The GitHub repository faziya18/retina_ai contains a labelled image folder "OCT_dataset" with 2 categories: AMD, CSR. Examples follow, each with its label.

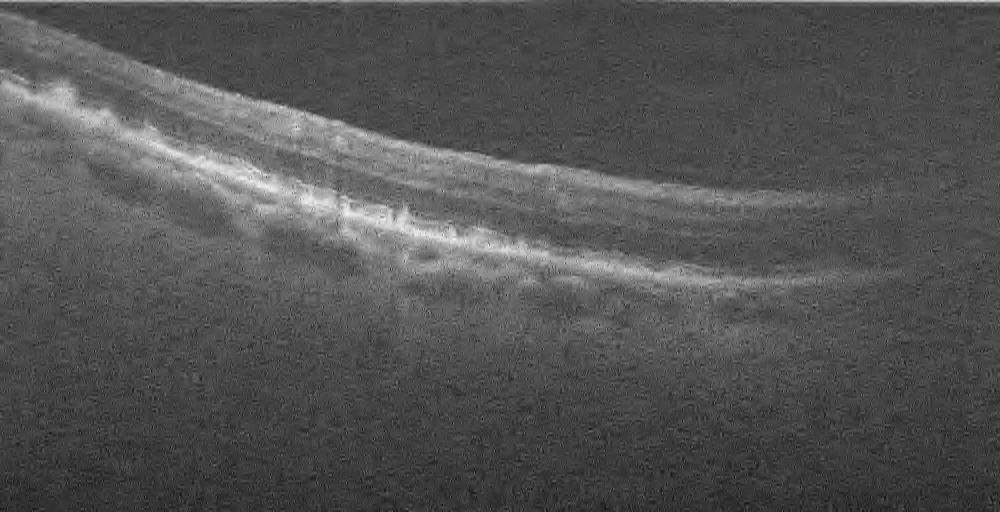
Label: AMD

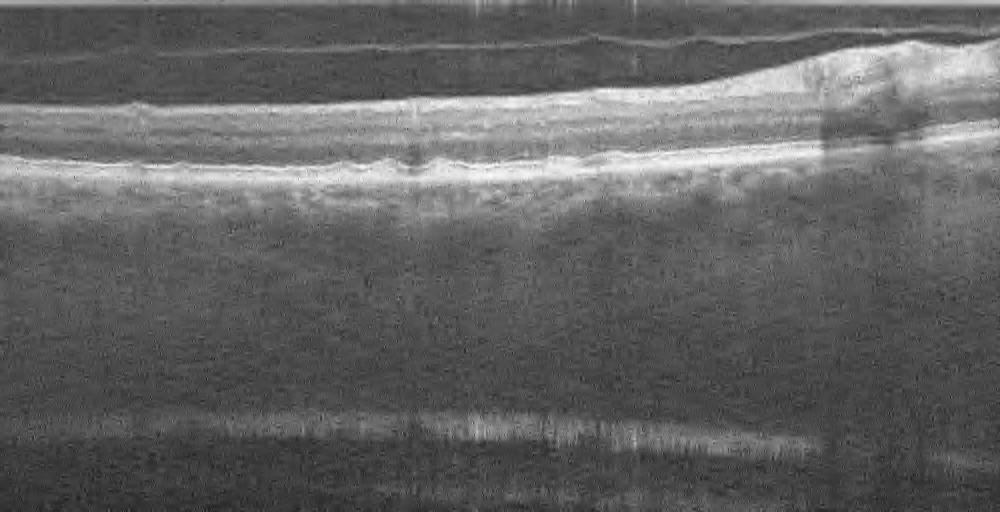
Label: AMD

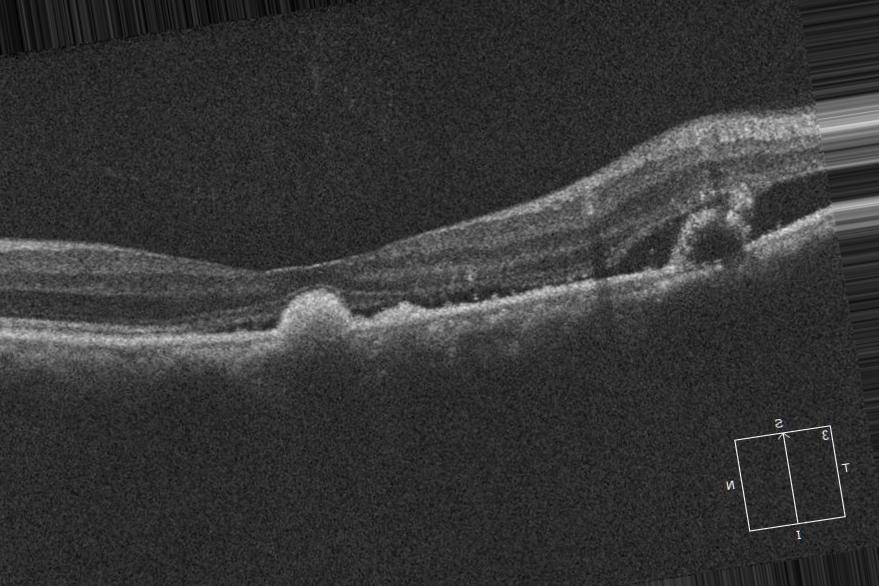
Label: CSR

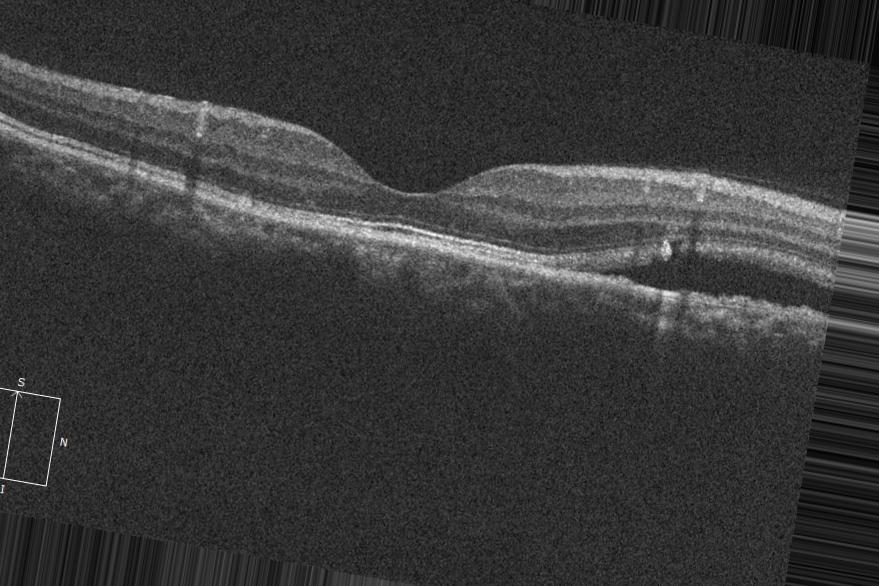
Label: CSR

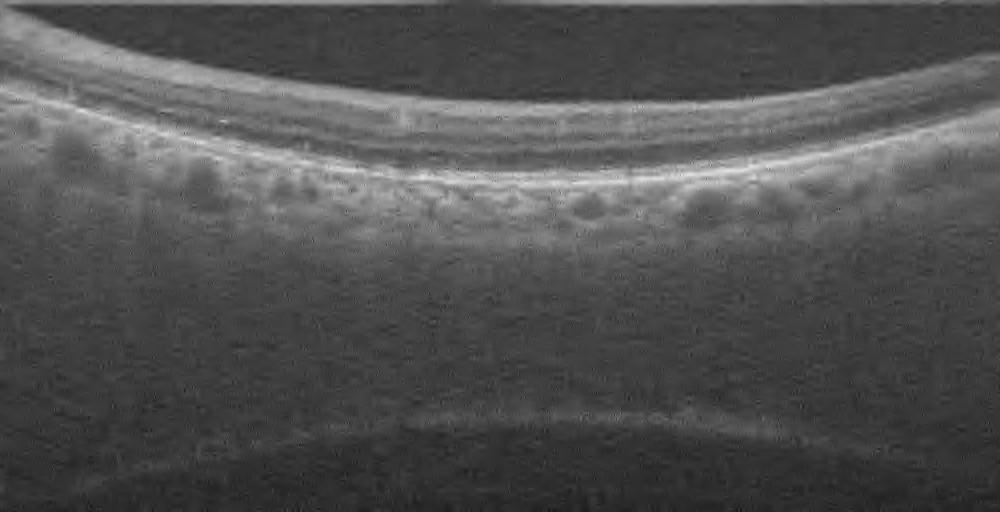
Label: AMD

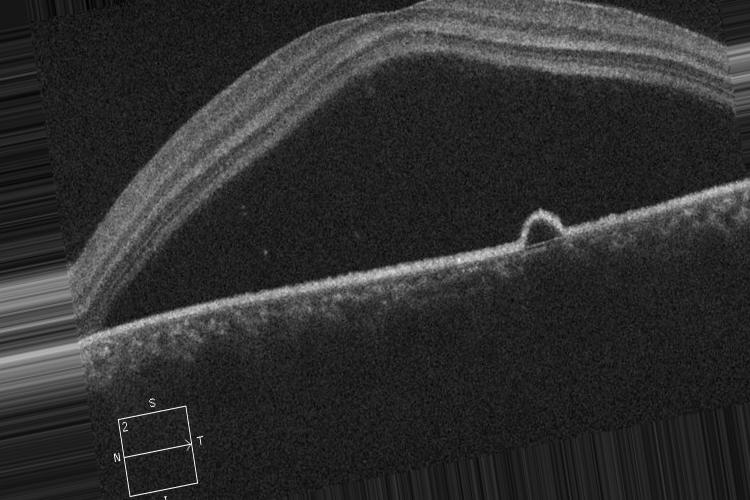
Label: CSR
